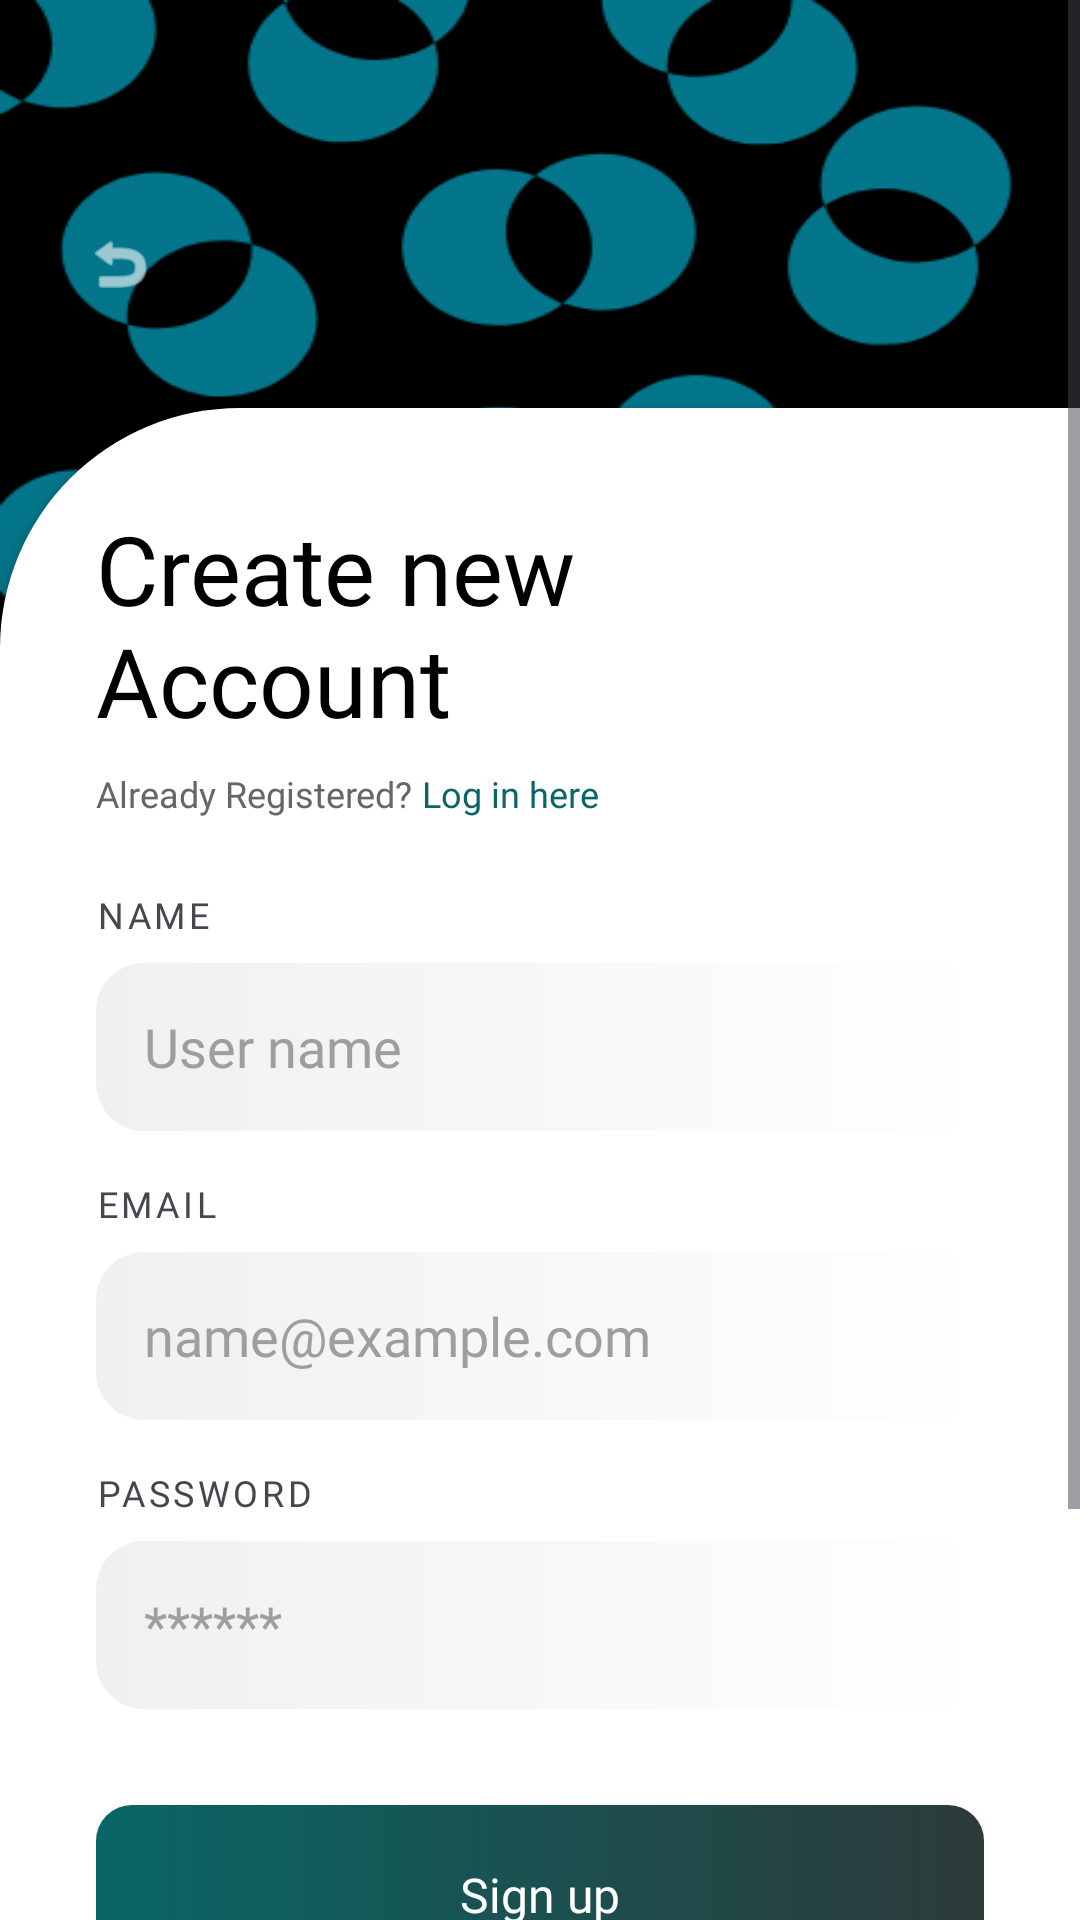

Here is an Android app screen rendered from its layout file. Give the layout XML and the strings, colors and styles it references.
<!-- AndroidManifest.xml: application theme Theme.BudJET -->
<!-- res/layout/activity_main.xml -->
<?xml version="1.0" encoding="utf-8"?>
<ScrollView
    xmlns:android="http://schemas.android.com/apk/res/android"
    xmlns:app="http://schemas.android.com/apk/res-auto"
    android:layout_width="match_parent"
    android:layout_height="match_parent"
    android:fillViewport="true"
    android:background="@drawable/teal_background_full"
    android:clipToPadding="false"
    android:paddingBottom="32dp">

    <LinearLayout
        android:layout_width="match_parent"
        android:layout_height="wrap_content"
        android:orientation="vertical"
        android:paddingTop="48dp"
        android:paddingBottom="48dp">

        <ImageView
            android:id="@+id/btnBack"
            android:layout_width="48dp"
            android:layout_height="48dp"
            android:layout_marginStart="16dp"
            android:layout_marginTop="16dp"
            android:padding="12dp"
            android:src="@android:drawable/ic_menu_revert"
            app:tint="#FFFFFF" />

        <LinearLayout
            android:layout_width="match_parent"
            android:layout_height="wrap_content"
            android:layout_marginTop="24dp"
            android:orientation="vertical"
            android:background="@drawable/bg_white_card"
            android:elevation="4dp"
            android:paddingTop="32dp"
            android:paddingBottom="32dp">

            <LinearLayout
                android:layout_width="match_parent"
                android:layout_height="wrap_content"
                android:orientation="vertical"
                android:paddingStart="32dp"
                android:paddingEnd="32dp">

                <TextView
                    android:id="@+id/tvTitle"
                    android:layout_width="wrap_content"
                    android:layout_height="wrap_content"
                    android:text="Create new&#10;Account"
                    android:textSize="32sp"
                    android:textColor="#000000"
                    android:fontFamily="@font/poppins_bold"/>

                <LinearLayout
                    android:id="@+id/llLoginPrompt"
                    android:layout_width="wrap_content"
                    android:layout_height="wrap_content"
                    android:layout_marginTop="8dp"
                    android:orientation="horizontal"
                    app:layout_constraintTop_toBottomOf="@id/tvTitle"
                    app:layout_constraintStart_toStartOf="parent"
                    app:layout_constraintEnd_toEndOf="parent">

                    <TextView
                        android:layout_width="wrap_content"
                        android:layout_height="wrap_content"
                        android:text="Already Registered? "
                        android:textSize="12sp"
                        android:textColor="#666666"
                        android:fontFamily="@font/poppins_regular" />

                    <TextView
                        android:id="@+id/tvLoginLink"
                        android:layout_width="wrap_content"
                        android:layout_height="wrap_content"
                        android:text="Log in here"
                        android:textSize="12sp"
                        android:textColor="#096666"
                        android:fontFamily="@font/poppins_bold" />

                </LinearLayout>

                <TextView
                    android:id="@+id/labelName"
                    android:layout_width="wrap_content"
                    android:layout_height="wrap_content"
                    android:layout_marginTop="24dp"
                    android:text="NAME"
                    android:textSize="12sp"
                    android:textColorHint="#555555"
                    android:letterSpacing="0.1"
                    android:fontFamily="@font/poppins_regular"/>

                <EditText
                    android:id="@+id/etName"
                    android:layout_width="match_parent"
                    android:layout_height="56dp"
                    android:layout_marginTop="8dp"
                    android:hint="User name"
                    android:background="@drawable/bg_input_field"
                    android:paddingHorizontal="16dp"
                    android:textColor="#000000"
                    android:textColorHint="#9E9E9E"
                    android:fontFamily="@font/poppins_regular"
                    android:inputType="textPersonName"/>

                <TextView
                    android:id="@+id/labelEmail"
                    android:layout_width="wrap_content"
                    android:layout_height="wrap_content"
                    android:layout_marginTop="16dp"
                    android:text="EMAIL"
                    android:textSize="12sp"
                    android:textColorHint="#555555"
                    android:letterSpacing="0.1"
                    android:fontFamily="@font/poppins_regular"/>

                <EditText
                    android:id="@+id/etEmail"
                    android:layout_width="match_parent"
                    android:layout_height="56dp"
                    android:layout_marginTop="8dp"
                    android:hint="name@example.com"
                    android:background="@drawable/bg_input_field"
                    android:paddingHorizontal="16dp"
                    android:textColor="#000000"
                    android:textColorHint="#9E9E9E"
                    android:fontFamily="@font/poppins_regular"
                    android:inputType="textEmailAddress"/>

                <TextView
                    android:id="@+id/labelPassword"
                    android:layout_width="wrap_content"
                    android:layout_height="wrap_content"
                    android:layout_marginTop="16dp"
                    android:text="PASSWORD"
                    android:textSize="12sp"
                    android:textColorHint="#555555"
                    android:letterSpacing="0.1"
                    android:fontFamily="@font/poppins_regular"/>

                <EditText
                    android:id="@+id/etPassword"
                    android:layout_width="match_parent"
                    android:layout_height="56dp"
                    android:layout_marginTop="8dp"
                    android:hint="******"
                    android:background="@drawable/bg_input_field"
                    android:paddingHorizontal="16dp"
                    android:textColorHint="#9E9E9E"
                    android:fontFamily="@font/poppins_regular"
                    android:inputType="textPassword"/>

                <androidx.appcompat.widget.AppCompatButton
                    android:id="@+id/btnSignUp"
                    android:layout_width="match_parent"
                    android:layout_height="60dp"
                    android:layout_marginTop="32dp"
                    android:layout_marginBottom="32dp"
                    android:background="@drawable/bg_button"
                    android:text="Sign up"
                    android:textColor="#FFFFFF"
                    android:textAllCaps="false"
                    android:textSize="16sp"
                    android:fontFamily="@font/poppins_bold"/>

            </LinearLayout>

        </LinearLayout>

    </LinearLayout>

</ScrollView>
<!-- resources referenced by this layout -->
<resources>
  <!-- drawable bg_button (drawable) -->
  <?xml version="1.0" encoding="utf-8"?>
  <shape xmlns:android="http://schemas.android.com/apk/res/android">
      <gradient
          android:startColor="#096666"
          android:endColor="#2D3A3A"
          android:angle="0"/>
      <corners android:radius="12dp"/>
  </shape>
  <!-- drawable bg_input_field (drawable) -->
  <?xml version="1.0" encoding="utf-8"?>
  <shape xmlns:android="http://schemas.android.com/apk/res/android">
      <gradient
          android:startColor="#F0F0F0"
          android:endColor="#FFFFFF"
          android:angle="0" />
      <corners android:radius="16dp"/>
  </shape>
  <!-- drawable bg_white_card (drawable) -->
  <?xml version="1.0" encoding="utf-8"?>
  <shape xmlns:android="http://schemas.android.com/apk/res/android">
      <solid android:color="#FFFFFF"/>
      <corners android:topLeftRadius="80dp"/>
  </shape>
  <!-- drawable teal_background_full: png bitmap (drawable, 62348 bytes) -->
  <style name="Theme.BudJET" parent="Base.Theme.BudJET" />
  <style name="Base.Theme.BudJET" parent="Theme.Material3.DayNight.NoActionBar">
          
          
      </style>
</resources>
